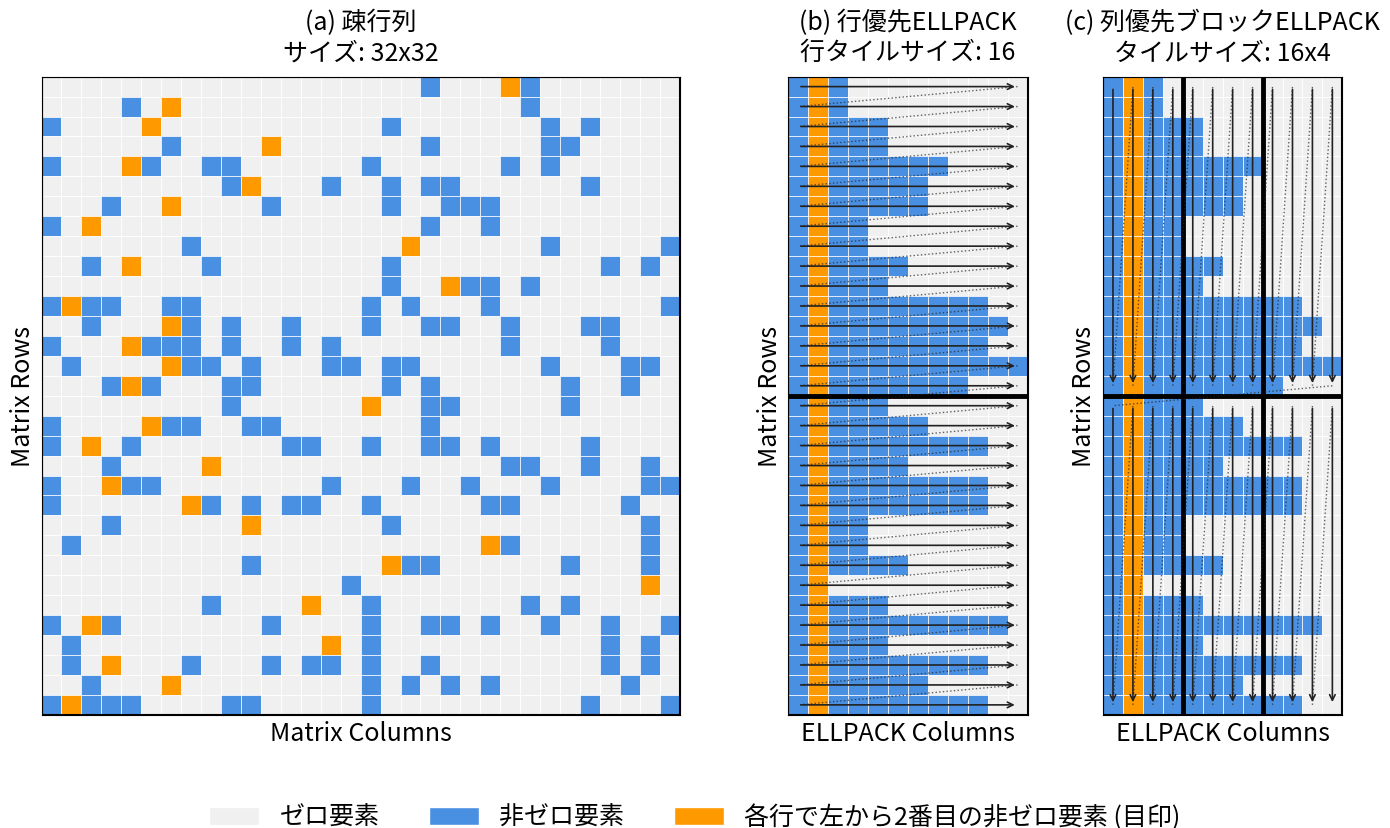

Recreate this plot in Python.
import matplotlib.pyplot as plt
import matplotlib.patches as patches
import numpy as np

# ==========================================
# 0. 日本語フォント設定
# ==========================================
plt.rcParams['font.family'] = 'sans-serif'
plt.rcParams['font.sans-serif'] = [
    'Hiragino Maru Gothic Pro', 'Yu Gothic', 'Meiryo', 
    'TakaoExGothic', 'IPAPGothic', 'VL PGothic', 'Noto Sans CJK JP', 'sans-serif'
]

# ==========================================
# 1. 設定
# ==========================================
ROWS = 32       # 行数
COLS = 32       # 列数
ELL_WIDTH = 12  # ELLの幅

# (b)用の設定
TILE_SIZE_B = 16   # 行方向のみのタイルサイズ（16行ごと）

# (c)用の設定
BLOCK_SIZE_H = 16 # NPUの縦ブロックサイズ
BLOCK_SIZE_W = 4  # NPUの横ブロックサイズ

# カラー設定
C_EMPTY = '#f0f0f0' # 空
C_NZ    = '#4a90e2' # 非ゼロ
C_MARK  = '#ff9900' # 目印
C_GRID  = 'white'   # グリッド線

# 線の設定
ARROW_COLOR = '#222222'
LINE_WIDTH_SOLID = 1.2
LINE_WIDTH_DOTTED = 1.0
BLOCK_LINE_WIDTH = 3.5  # 太く強調

# fontsize
FONT_SIZE =18

# ==========================================
# 2. データ生成
# ==========================================
np.random.seed(99) 

dense_map = {} 
ell_map = {}   

for r in range(ROWS):
    n_items = np.random.randint(2, ELL_WIDTH + 1)
    col_indices = np.random.choice(range(COLS), size=n_items, replace=False)
    col_indices.sort()
    
    for w, c in enumerate(col_indices):
        color = C_MARK if w == 1 else C_NZ
        dense_map[(r, c)] = color
        ell_map[(r, w)] = color

# ==========================================
# 3. 描画用ヘルパー関数
# ==========================================
def draw_base_grid(ax, rows, cols, color_map, title, h_block=None, w_block=None):
    """
    h_block: 縦方向(行)のブロック区切り間隔 (Noneなら描画しない)
    w_block: 横方向(列)のブロック区切り間隔 (Noneなら描画しない)
    """
    ax.set_aspect('equal')
    ax.set_xlim(0, cols)
    ax.set_ylim(0, rows)
    ax.invert_yaxis() 
    
    # 背景
    ax.add_patch(patches.Rectangle((0, 0), cols, rows, facecolor=C_EMPTY))
    
    # セル
    for r in range(rows):
        for c in range(cols):
            if (r, c) in color_map:
                face = color_map[(r, c)]
                rect = patches.Rectangle((c, r), 1, 1, facecolor=face, edgecolor=C_GRID, lw=0.5)
                ax.add_patch(rect)
            else:
                rect = patches.Rectangle((c, r), 1, 1, fill=False, edgecolor='white', lw=0.5)
                ax.add_patch(rect)

    # 外枠
    ax.add_patch(patches.Rectangle((0, 0), cols, rows, fill=False, edgecolor='black', lw=1.5))
    
    # ブロック境界線 (太線)
    # 横線 (行ブロック)
    if h_block is not None:
        for y in range(h_block, rows, h_block):
            ax.axhline(y, color='black', linestyle='-', linewidth=BLOCK_LINE_WIDTH)
            
    # 縦線 (列ブロック)
    if w_block is not None:
        for x in range(w_block, cols, w_block):
            ax.axvline(x, color='black', linestyle='-', linewidth=BLOCK_LINE_WIDTH)

    ax.set_title(title, fontsize=FONT_SIZE, pad=12)
    
    if cols == ELL_WIDTH:
        ax.set_xlabel("ELLPACK Columns", fontsize=FONT_SIZE)
    else:
        ax.set_xlabel("Matrix Columns", fontsize=FONT_SIZE)
    ax.set_ylabel("Matrix Rows", fontsize=FONT_SIZE)
    ax.set_xticks([])
    ax.set_yticks([])

def draw_long_arrow(ax, start_rc, end_rc):
    r1, c1 = start_rc
    r2, c2 = end_rc
    x1, y1 = c1 + 0.5, r1 + 0.5
    x2, y2 = c2 + 0.5, r2 + 0.5
    ax.annotate("", xy=(x2, y2), xytext=(x1, y1),
                arrowprops=dict(arrowstyle="->", color=ARROW_COLOR, linestyle="-", lw=LINE_WIDTH_SOLID))

def draw_dotted_connector(ax, start_rc, end_rc):
    r1, c1 = start_rc
    r2, c2 = end_rc
    x1, y1 = c1 + 0.5, r1 + 0.5
    x2, y2 = c2 + 0.5, r2 + 0.5
    ax.plot([x1, x2], [y1, y2], color=ARROW_COLOR, linestyle=":", lw=LINE_WIDTH_DOTTED, alpha=0.7)


# ==========================================
# 4. パス描画ロジック
# ==========================================

def plot_row_major_ell_arrows(ax):
    """
    (b) 行優先 (1D Tiling)
    アクセス順序自体は行ごとのスキャンだが、
    視覚的に「ブロック」の概念があることを実線で示す
    """
    rows = ROWS
    width = ELL_WIDTH
    for r in range(rows):
        draw_long_arrow(ax, (r, 0), (r, width - 1))
        if r < rows - 1:
            draw_dotted_connector(ax, (r, width - 1), (r + 1, 0))

def plot_npu_tiled_arrows(ax):
    """
    (c) Tiled Block-ELL Format (2D Tiling)
    """
    rows = ROWS
    width = ELL_WIDTH
    blk_h = BLOCK_SIZE_H
    blk_w = BLOCK_SIZE_W
    
    num_blk_rows = rows // blk_h
    num_blk_cols = width // blk_w
    
    # 1. 行ブロックのループ
    for br in range(num_blk_rows):
        row_start = br * blk_h
        row_end   = (br + 1) * blk_h - 1
        
        # 2. 列ブロックのループ
        for bc in range(num_blk_cols):
            col_start = bc * blk_w
            col_end   = (bc + 1) * blk_w - 1
            
            # 3. ブロック内のスキャン
            for w in range(col_start, col_end + 1):
                draw_long_arrow(ax, (row_start, w), (row_end, w))
                
                if w < col_end:
                    draw_dotted_connector(ax, (row_end, w), (row_start, w + 1))
            
            # 列ブロック間の遷移
            if bc < num_blk_cols - 1:
                next_col_start = (bc + 1) * blk_w
                draw_dotted_connector(ax, (row_end, col_end), (row_start, next_col_start))
        
        # 行ブロック間の遷移
        if br < num_blk_rows - 1:
            next_row_start = (br + 1) * blk_h
            draw_dotted_connector(ax, (row_end, width - 1), (next_row_start, 0))


# ==========================================
# 5. プロット実行
# ==========================================
fig, axes = plt.subplots(1, 3, figsize=(14, 8), 
                         gridspec_kw={'width_ratios': [COLS, ELL_WIDTH, ELL_WIDTH]},
                         constrained_layout=True)

# (a) Dense Matrix
draw_base_grid(axes[0], ROWS, COLS, dense_map, 
               title=f"(a) 疎行列\nサイズ: {ROWS}x{ROWS}",
               h_block=None, w_block=None)

# (b) Row-Major ELL (1D Tiled)
# ★変更点: h_block=8を指定して横線のみ引く
title_b = f"(b) 行優先ELLPACK\n行タイルサイズ: {TILE_SIZE_B}"
draw_base_grid(axes[1], ROWS, ELL_WIDTH, ell_map,
               title=title_b,
               h_block=TILE_SIZE_B, w_block=None)
plot_row_major_ell_arrows(axes[1])

# (c) NPU Format (2D Tiled)
# ★変更点: h_block=16, w_block=4を指定して格子状に引く
title_c = f"(c) 列優先ブロックELLPACK\nタイルサイズ: {BLOCK_SIZE_H}x{BLOCK_SIZE_W}"
draw_base_grid(axes[2], ROWS, ELL_WIDTH, ell_map,
               title=title_c,
               h_block=BLOCK_SIZE_H, w_block=BLOCK_SIZE_W)
plot_npu_tiled_arrows(axes[2])

# 凡例
legend_elements = [
    patches.Patch(facecolor=C_EMPTY, edgecolor=C_GRID, label='ゼロ要素'),
    patches.Patch(facecolor=C_NZ,    edgecolor=C_GRID, label='非ゼロ要素'),
    patches.Patch(facecolor=C_MARK,  edgecolor=C_GRID, label='各行で左から2番目の非ゼロ要素 (目印)')
]
fig.legend(handles=legend_elements, loc='outside lower center', ncol=3, frameon=False, fontsize=FONT_SIZE,borderaxespad=-0.5)

plt.show()
plt.savefig("spmv_formats_fig.png", dpi=300, pad_inches=0.1)
